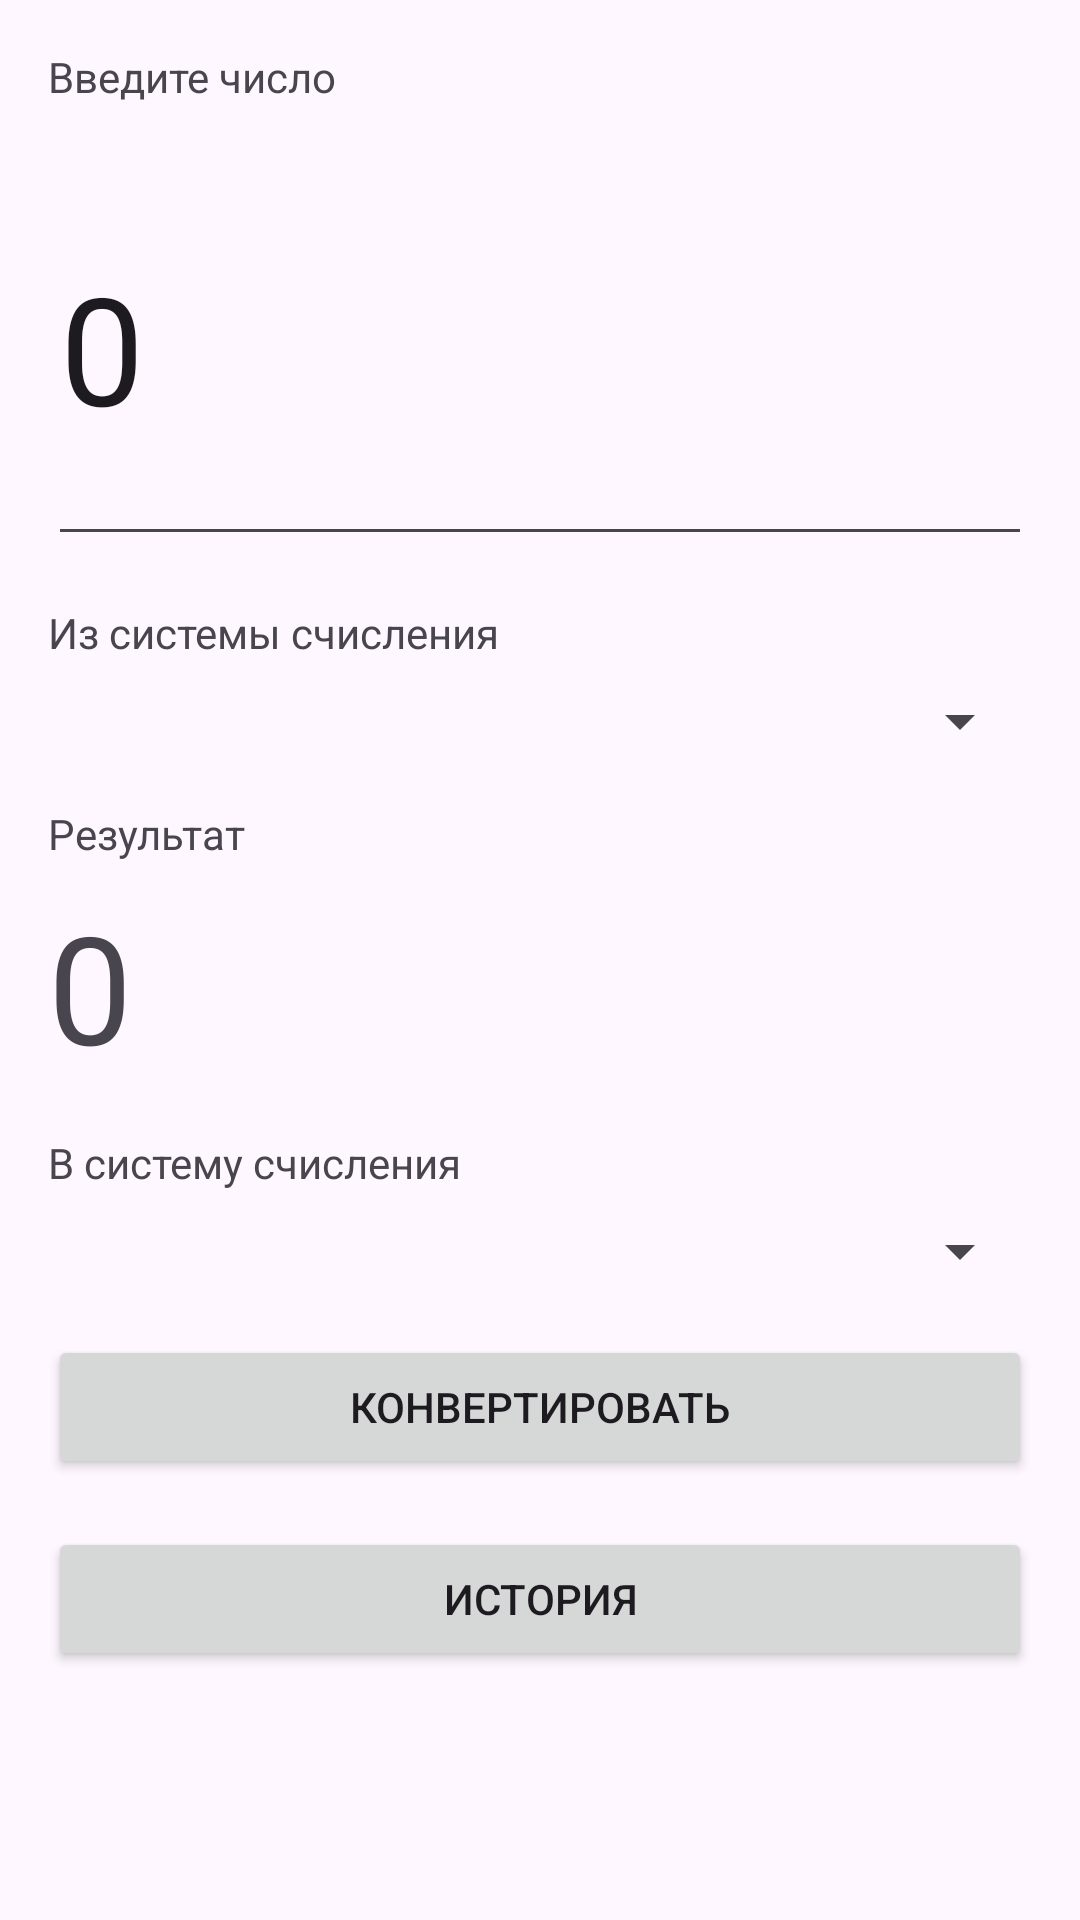

Produce the Android XML layout that renders to this screen, including the resource entries it uses.
<!-- AndroidManifest.xml: application theme Theme.CalculatorNS -->
<!-- res/layout/activity_main.xml -->
<?xml version="1.0" encoding="utf-8"?>
<androidx.constraintlayout.widget.ConstraintLayout xmlns:android="http://schemas.android.com/apk/res/android"
    xmlns:app="http://schemas.android.com/apk/res-auto"
    xmlns:tools="http://schemas.android.com/tools"
    android:layout_width="match_parent"
    android:layout_height="match_parent"
    tools:context=".MainActivity">

    <ScrollView
        android:layout_width="match_parent"
        android:layout_height="match_parent">

        <LinearLayout
            android:layout_width="match_parent"
            android:layout_height="wrap_content"
            android:orientation="vertical"
            android:padding="16dp">

            
            <TextView
                android:layout_width="match_parent"
                android:layout_height="wrap_content"
                android:text="Введите число"
                android:layout_marginBottom="8dp" />

            <EditText
                android:id="@+id/editTextNumber"
                android:layout_width="match_parent"
                android:layout_height="wrap_content"
                android:digits="0123456789ABCDEF"
                android:hint="Введите число"
                android:inputType="text"
                android:text="0"
                android:textSize="50sp"
                android:layout_marginBottom="16dp" />

            
            <TextView
                android:layout_width="match_parent"
                android:layout_height="wrap_content"
                android:text="Из системы счисления"
                android:layout_marginBottom="8dp" />

            <Spinner
                android:id="@+id/spinnerFrom"
                android:layout_width="match_parent"
                android:layout_height="wrap_content"
                android:layout_marginBottom="16dp" />

            
            <TextView
                android:layout_width="match_parent"
                android:layout_height="wrap_content"
                android:text="Результат"
                android:layout_marginBottom="8dp" />

            <TextView
                android:id="@+id/textViewResult"
                android:layout_width="match_parent"
                android:layout_height="wrap_content"
                android:text="0"
                android:textSize="50sp"
                android:layout_marginBottom="16dp" />

            
            <TextView
                android:layout_width="match_parent"
                android:layout_height="wrap_content"
                android:text="В систему счисления"
                android:layout_marginBottom="8dp" />

            <Spinner
                android:id="@+id/spinnerTo"
                android:layout_width="match_parent"
                android:layout_height="wrap_content"
                android:layout_marginBottom="16dp" />

            <Button
                android:id="@+id/buttonConvert"
                android:layout_width="match_parent"
                android:layout_height="wrap_content"
                android:text="Конвертировать"
                android:layout_marginBottom="16dp" />

            <Button
                android:id="@+id/buttonHistory"
                android:layout_width="match_parent"
                android:layout_height="wrap_content"
                android:text="История"
                android:layout_marginBottom="16dp" />
        </LinearLayout>
    </ScrollView>
</androidx.constraintlayout.widget.ConstraintLayout>
<!-- resources referenced by this layout -->
<resources>
  <style name="Theme.CalculatorNS" parent="Base.Theme.CalculatorNS" />
  <style name="Base.Theme.CalculatorNS" parent="Theme.Material3.DayNight.NoActionBar">
          
          
      </style>
</resources>
